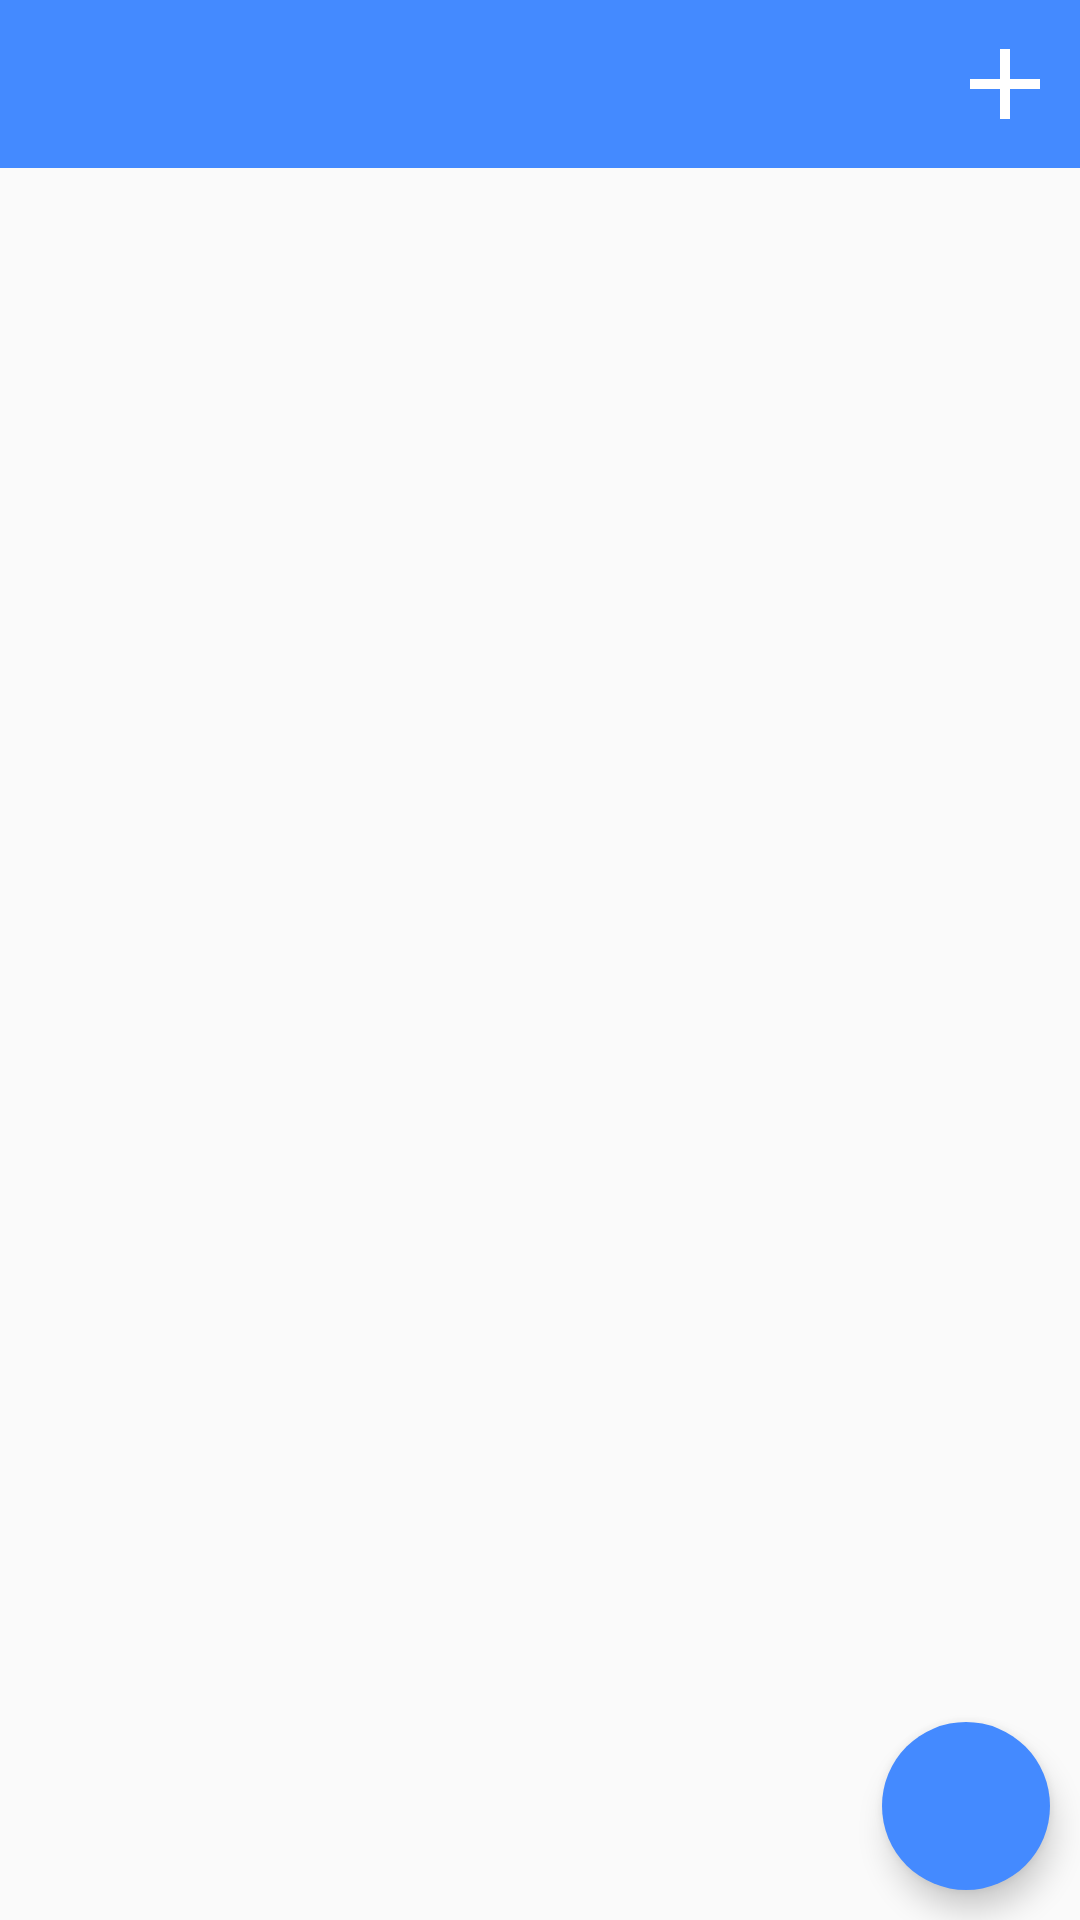

This screen was rendered from an Android layout file. Write that file and the resources it references.
<!-- AndroidManifest.xml: application theme AppTheme.NoActionBar -->
<!-- res/layout/fragment_home_pane.xml -->
<?xml version="1.0" encoding="utf-8"?>
<RelativeLayout xmlns:android="http://schemas.android.com/apk/res/android"
                xmlns:app="http://schemas.android.com/apk/res-auto"
                android:layout_width="match_parent"
                android:layout_height="match_parent"
                android:orientation="vertical">

    <LinearLayout
        android:layout_width="match_parent"
        android:layout_height="?actionBarSize"
        android:layout_alignParentTop="true"
        android:background="@color/colorAccent"
        android:orientation="horizontal">

        <android.support.design.widget.TabLayout
            android:id="@+id/chanelTab"
            android:layout_width="0dp"
            android:layout_height="?actionBarSize"
            android:layout_weight="1"
            app:tabIndicatorColor="@color/white"
            app:tabSelectedTextColor="@color/white"
            app:tabTextColor="@color/white">
        </android.support.design.widget.TabLayout>

        <ImageView
            android:id="@+id/addChannel"
            android:layout_width="@dimen/imageButtonSize"
            android:layout_height="@dimen/imageButtonSize"
            android:layout_gravity="center"
            android:layout_marginLeft="@dimen/imageButtonMargin"
            android:layout_marginRight="@dimen/imageButtonMargin"
            android:src="@drawable/ic_add_black_128dp"
            android:tint="@color/white"/>
    </LinearLayout>

    <android.support.design.widget.FloatingActionButton
        android:layout_width="wrap_content"
        android:layout_height="wrap_content"
        android:layout_alignParentBottom="true"
        android:layout_alignParentRight="true"
        app:elevation="@dimen/fabElevation"
        app:pressedTranslationZ="@dimen/fabPressedTranslationZ"
        app:borderWidth="0dp"
        android:layout_margin="@dimen/fabMargin"
        android:src="@drawable/ic_add_black_24dp"
        android:tint="@color/white"/>

    <android.support.v4.view.ViewPager
        android:id="@+id/viewPager"
        android:layout_width="match_parent"
        android:layout_height="match_parent"
        android:layout_marginTop="?actionBarSize">

    </android.support.v4.view.ViewPager>
</RelativeLayout>
<!-- resources referenced by this layout -->
<resources>
  <color name="colorAccent">#448AFF</color>
  <color name="white">#FFFFFF</color>
  <dimen name="fabElevation">6dp</dimen>
  <dimen name="fabMargin">10dp</dimen>
  <dimen name="fabPressedTranslationZ">12dp</dimen>
  <dimen name="imageButtonMargin">5dp</dimen>
  <dimen name="imageButtonSize">40dp</dimen>
  <!-- drawable ic_add_black_128dp (drawable) -->
  <vector android:height="128dp" android:viewportHeight="24.0"
      android:viewportWidth="24.0" android:width="128dp" xmlns:android="http://schemas.android.com/apk/res/android">
      <path android:fillColor="#FF000000" android:pathData="M19,13h-6v6h-2v-6H5v-2h6V5h2v6h6v2z"/>
  </vector>
  <style name="AppTheme.NoActionBar" parent="Theme.AppCompat.Light.NoActionBar">
          <item name="colorPrimary">@color/colorPrimary</item>
          <item name="colorPrimaryDark">@color/colorPrimaryDark</item>
          <item name="colorAccent">@color/colorAccent</item>
      </style>
  <color name="colorPrimary">#03A9F4</color>
  <color name="colorPrimaryDark">#0288D1</color>
</resources>
